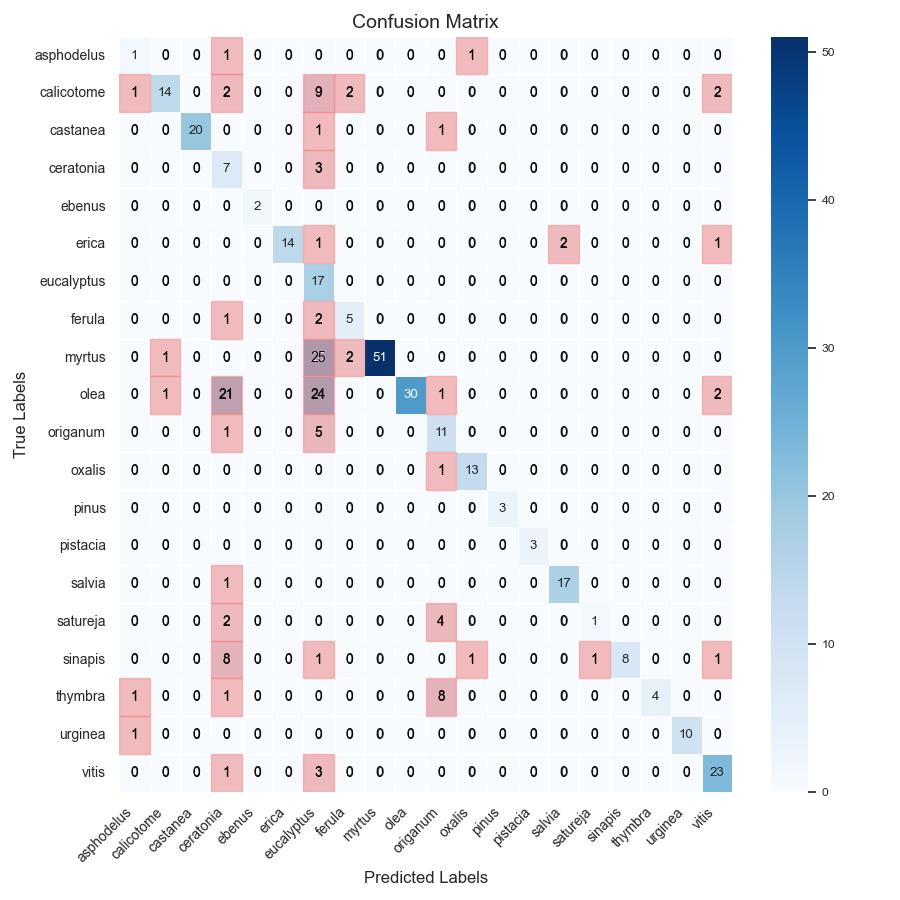

The file beside this chart, header and first rows:
, asphodelus, calicotome, castanea, ceratonia, ebenus, erica, eucalyptus, ferula, myrtus, olea, origanum, oxalis, pinus, pistacia, salvia, satureja, sinapis, thymbra, urginea, vitis
asphodelus, 1, 0, 0, 1, 0, 0, 0, 0, 0, 0, 0, 1, 0, 0, 0, 0, 0, 0, 0, 0
calicotome, 1, 14, 0, 2, 0, 0, 9, 2, 0, 0, 0, 0, 0, 0, 0, 0, 0, 0, 0, 2
castanea, 0, 0, 20, 0, 0, 0, 1, 0, 0, 0, 1, 0, 0, 0, 0, 0, 0, 0, 0, 0
ceratonia, 0, 0, 0, 7, 0, 0, 3, 0, 0, 0, 0, 0, 0, 0, 0, 0, 0, 0, 0, 0
ebenus, 0, 0, 0, 0, 2, 0, 0, 0, 0, 0, 0, 0, 0, 0, 0, 0, 0, 0, 0, 0
erica, 0, 0, 0, 0, 0, 14, 1, 0, 0, 0, 0, 0, 0, 0, 2, 0, 0, 0, 0, 1
eucalyptus, 0, 0, 0, 0, 0, 0, 17, 0, 0, 0, 0, 0, 0, 0, 0, 0, 0, 0, 0, 0
ferula, 0, 0, 0, 1, 0, 0, 2, 5, 0, 0, 0, 0, 0, 0, 0, 0, 0, 0, 0, 0
myrtus, 0, 1, 0, 0, 0, 0, 25, 2, 51, 0, 0, 0, 0, 0, 0, 0, 0, 0, 0, 0
olea, 0, 1, 0, 21, 0, 0, 24, 0, 0, 30, 1, 0, 0, 0, 0, 0, 0, 0, 0, 2
origanum, 0, 0, 0, 1, 0, 0, 5, 0, 0, 0, 11, 0, 0, 0, 0, 0, 0, 0, 0, 0
oxalis, 0, 0, 0, 0, 0, 0, 0, 0, 0, 0, 1, 13, 0, 0, 0, 0, 0, 0, 0, 0
pinus, 0, 0, 0, 0, 0, 0, 0, 0, 0, 0, 0, 0, 3, 0, 0, 0, 0, 0, 0, 0
pistacia, 0, 0, 0, 0, 0, 0, 0, 0, 0, 0, 0, 0, 0, 3, 0, 0, 0, 0, 0, 0
salvia, 0, 0, 0, 1, 0, 0, 0, 0, 0, 0, 0, 0, 0, 0, 17, 0, 0, 0, 0, 0
satureja, 0, 0, 0, 2, 0, 0, 0, 0, 0, 0, 4, 0, 0, 0, 0, 1, 0, 0, 0, 0
sinapis, 0, 0, 0, 8, 0, 0, 1, 0, 0, 0, 0, 1, 0, 0, 0, 1, 8, 0, 0, 1
thymbra, 1, 0, 0, 1, 0, 0, 0, 0, 0, 0, 8, 0, 0, 0, 0, 0, 0, 4, 0, 0
urginea, 1, 0, 0, 0, 0, 0, 0, 0, 0, 0, 0, 0, 0, 0, 0, 0, 0, 0, 10, 0
vitis, 0, 0, 0, 1, 0, 0, 3, 0, 0, 0, 0, 0, 0, 0, 0, 0, 0, 0, 0, 23
